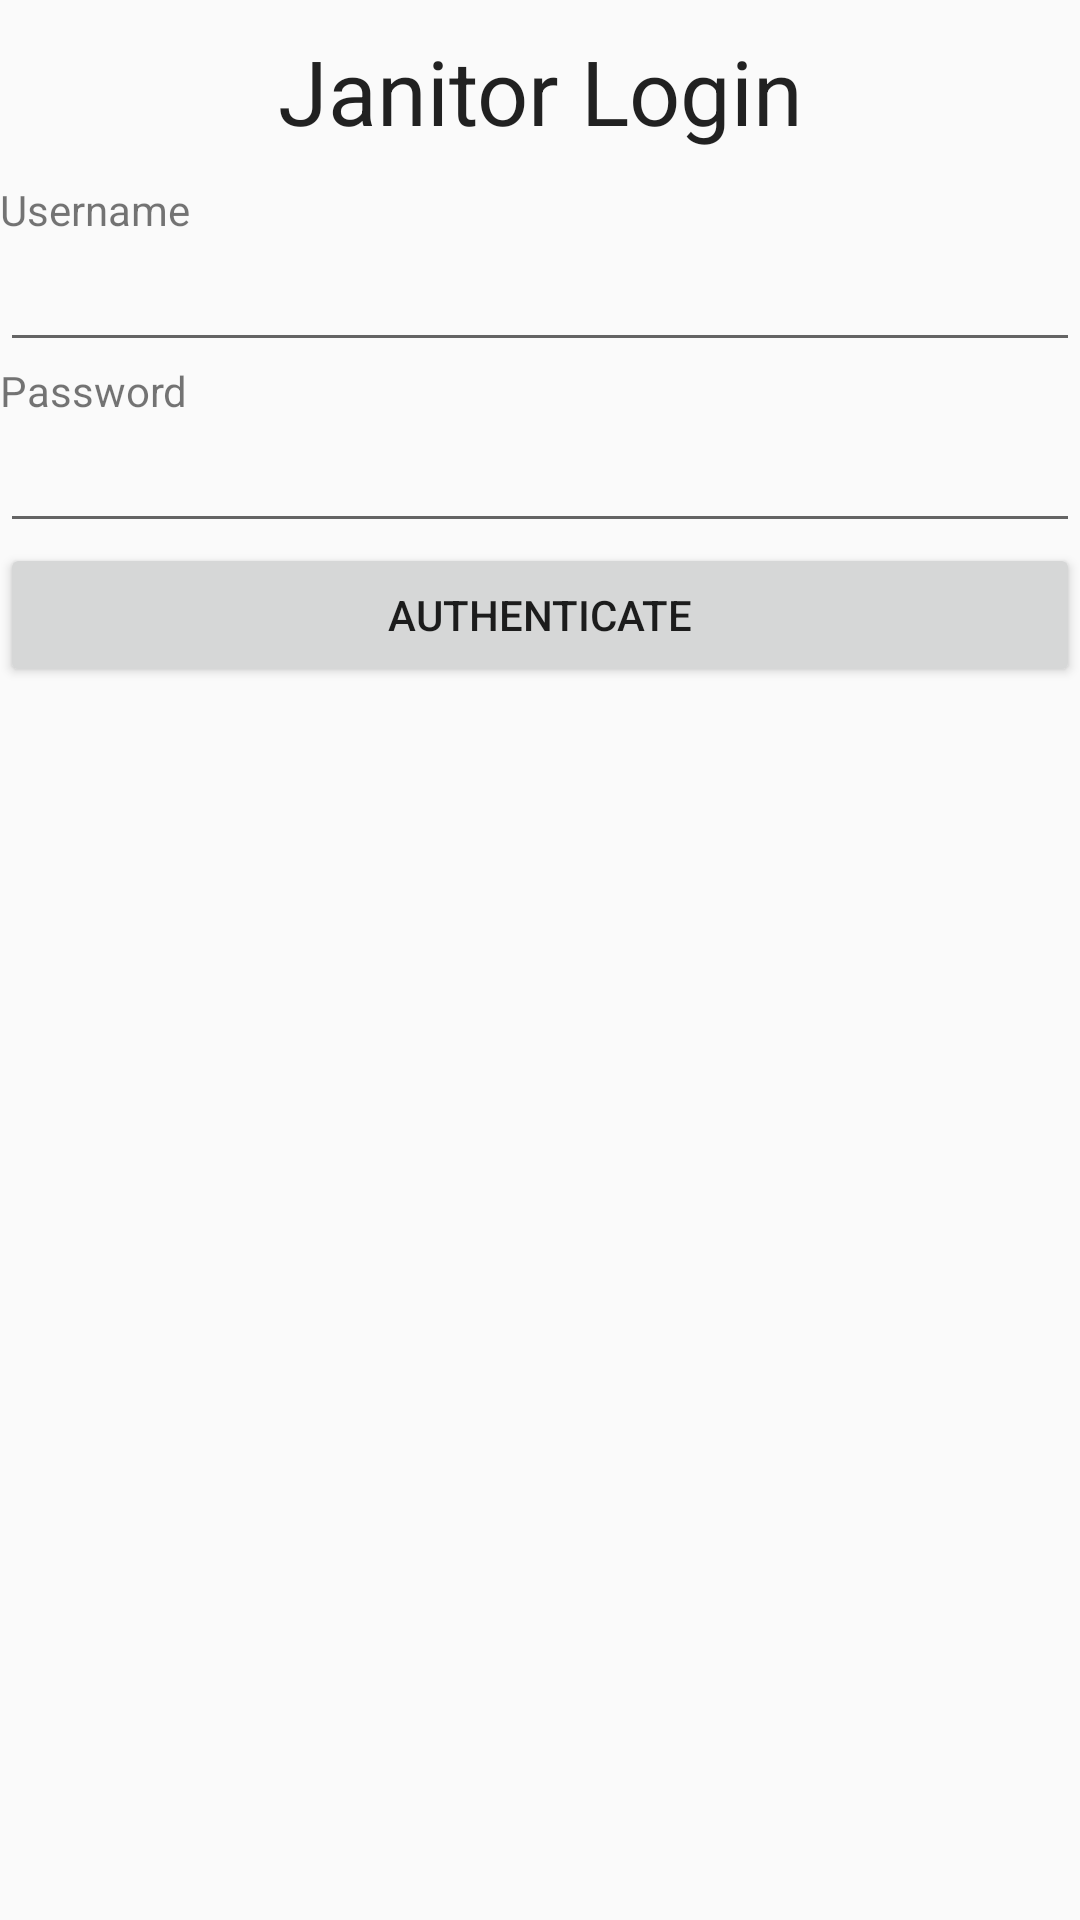

Write the Android layout XML for this screen, with the resource values it uses.
<!-- AndroidManifest.xml: application theme AppTheme -->
<!-- res/layout/janitor_login.xml -->
<?xml version="1.0" encoding="utf-8"?>
<LinearLayout xmlns:android="http://schemas.android.com/apk/res/android"
    android:orientation="vertical" android:layout_width="match_parent"
    android:layout_marginLeft="20dp"
    android:layout_marginRight="20dp"
    android:layout_height="match_parent">

    <TextView
        android:id="@+id/textView3"
        android:layout_width="match_parent"
        android:layout_height="wrap_content"
        android:layout_marginTop="10dp"
        android:layout_marginBottom="10dp"
        android:text="Janitor Login"
        android:textAlignment="center"
        android:textColor="?android:textColorPrimary"
        android:textSize="30sp" />

    <TextView
        android:id="@+id/textView"
        android:layout_width="match_parent"
        android:layout_height="wrap_content"
        android:text="Username" />

    <EditText
        android:id="@+id/username"
        android:layout_width="match_parent"
        android:layout_height="wrap_content"
        android:ems="10"
        android:inputType="textPersonName" />

    <TextView
        android:id="@+id/textView2"
        android:layout_width="match_parent"
        android:layout_height="wrap_content"
        android:text="Password" />

    <EditText
        android:id="@+id/password"
        android:layout_width="match_parent"
        android:layout_height="wrap_content"
        android:ems="10"
        android:inputType="textPassword" />

    <Button
        android:id="@+id/button"
        android:layout_width="match_parent"
        android:layout_height="wrap_content"
        android:onClick="buttonClicked"
        android:textColor="?android:textColorPrimary"
        android:text="Authenticate" />

    <TextView
        android:id="@+id/logged_in"
        android:layout_width="match_parent"
        android:layout_height="wrap_content"
        android:textAlignment="center" />
</LinearLayout>
<!-- resources referenced by this layout -->
<resources>
  <style name="AppTheme" parent="Theme.AppCompat.Light.DarkActionBar">
          <item name="colorPrimary">@color/colorPrimary</item>
          <item name="colorPrimaryDark">@color/colorPrimaryDark</item>
          <item name="colorAccent">@color/colorAccent</item>
  
      </style>
  <color name="colorPrimary">#837D87</color>
  <color name="colorPrimaryDark">#000000</color>
  <color name="colorAccent">#FFFFFF</color>
</resources>
